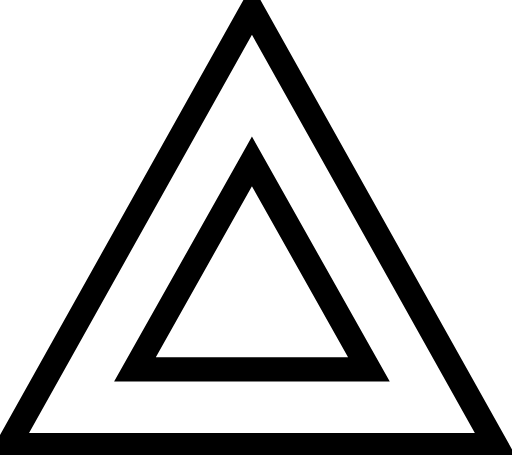
t = 0.00 s
t = 1.50 s: frame unchanged from t = 0.00 s, image omitted
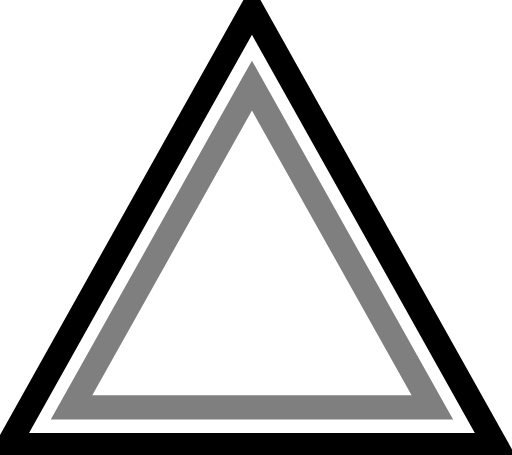
t = 3.00 s
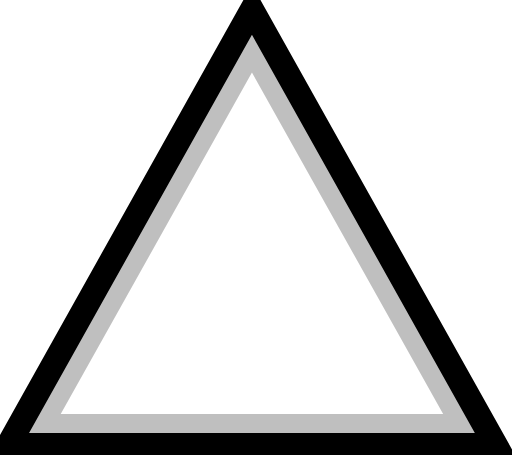
t = 3.75 s
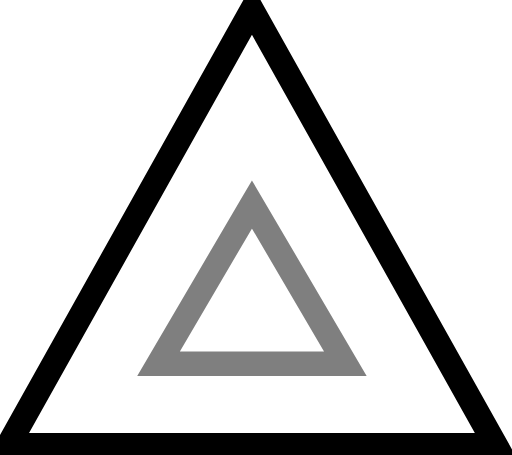
t = 5.28 s
t = 7.00 s: frame unchanged from t = 0.00 s, image omitted

The animated SVG that drew these frames (rendered in a browser with its animation timeline set to each time). Animation: 3 SMIL elements (animate=3); one cycle of 8.00 s, repeats indefinitely.

<svg xmlns="http://www.w3.org/2000/svg" viewBox="75 50 315 280"><polygon fill="transparent" stroke="currentColor" stroke-width="15" points="230 56 80 324 380 324" class="triangle"><animate attributeName="points" dur="8s" repeatCount="indefinite" keyTimes="0; 0.25; 0.875; 0.876; 1" values="230,56 80,324 380,324; 230,56 80,324 380,324; 230,56 80,324 380,324; 230,56 80,324 380,324; 230,56 80,324 380,324"/></polygon><polygon fill="transparent" stroke="currentColor" stroke-width="15" points="230 149.3334 158 277.3334 302 277.3334"><animate attributeName="points" dur="6s" repeatCount="indefinite" keyTimes="0; 0.25;  0.75; 0.76; 1" values="230,149.3334 158,277.3334 302,277.3334; 230,149.3334 158,277.3334 302,277.3334; 230,56 80,324 380,324; 230,202.333 187,270.333 273,270.333; 230,149.3334 158,277.3334 302,277.3334"/><animate attributeName="stroke-opacity" dur="6s" repeatCount="indefinite" keyTimes="0; 0.25;  0.75; 0.76; 1" values="1; 1; 0; 0; 1"/></polygon></svg>